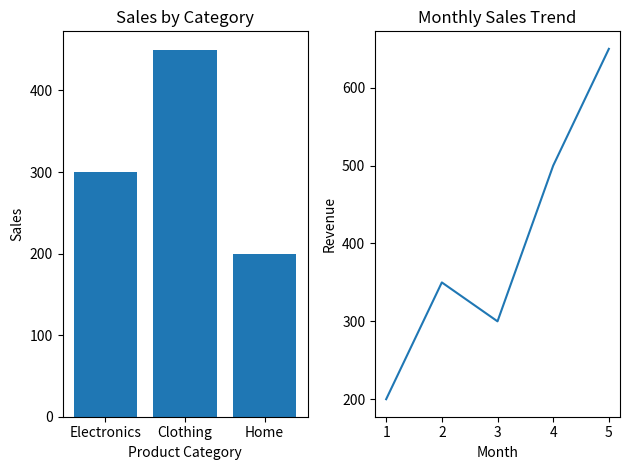

This figure's Python source:
# -*- coding: utf-8 -*-
"""
Created on Fri Feb 13 11:59:41 2026

[redacted]
"""

import matplotlib.pyplot as plt

# -------- Subplot 1: Bar Chart (Categorical Comparison) --------
categories = ['Electronics', 'Clothing', 'Home']
sales = [300, 450, 200]

plt.subplot(1, 2, 1)   # 1 row, 2 columns, 1st plot
plt.bar(categories, sales)
plt.title("Sales by Category")
plt.xlabel("Product Category")
plt.ylabel("Sales")

# -------- Subplot 2: Line Plot (Trend) --------
months = [1, 2, 3, 4, 5]
revenue = [200, 350, 300, 500, 650]

plt.subplot(1, 2, 2)   # 1 row, 2 columns, 2nd plot
plt.plot(months, revenue)
plt.title("Monthly Sales Trend")
plt.xlabel("Month")
plt.ylabel("Revenue")

# Adjust layout to avoid overlapping
plt.tight_layout()

# Show dashboard
plt.show()
